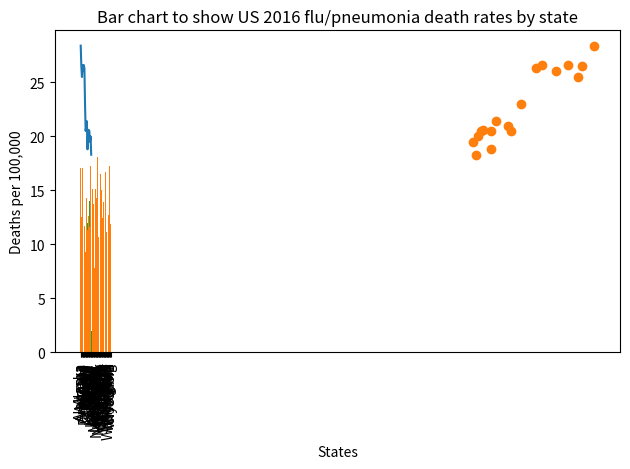
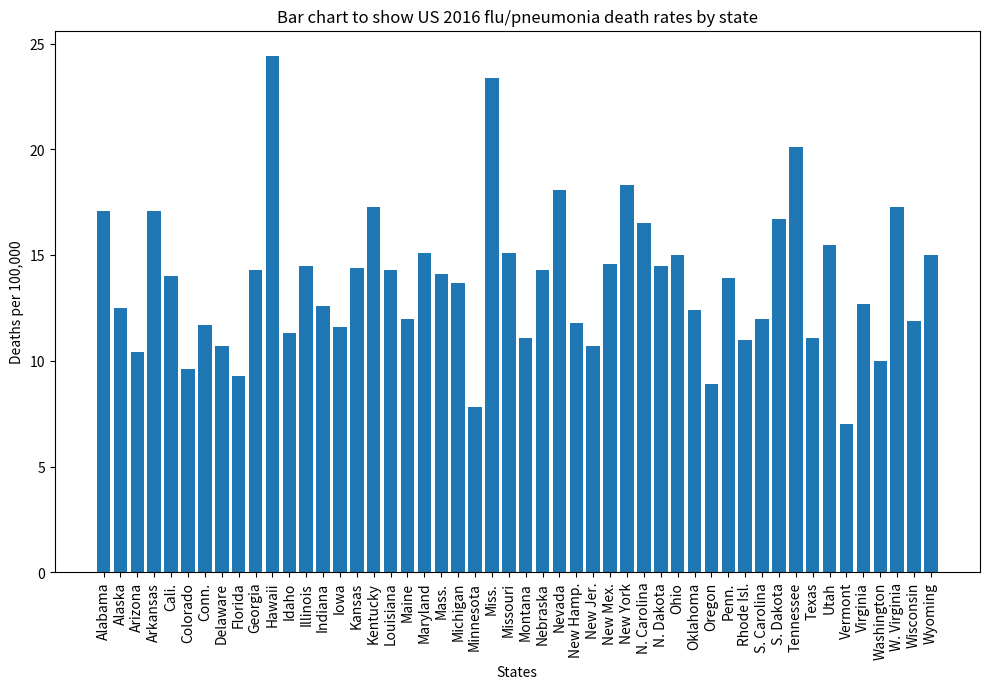
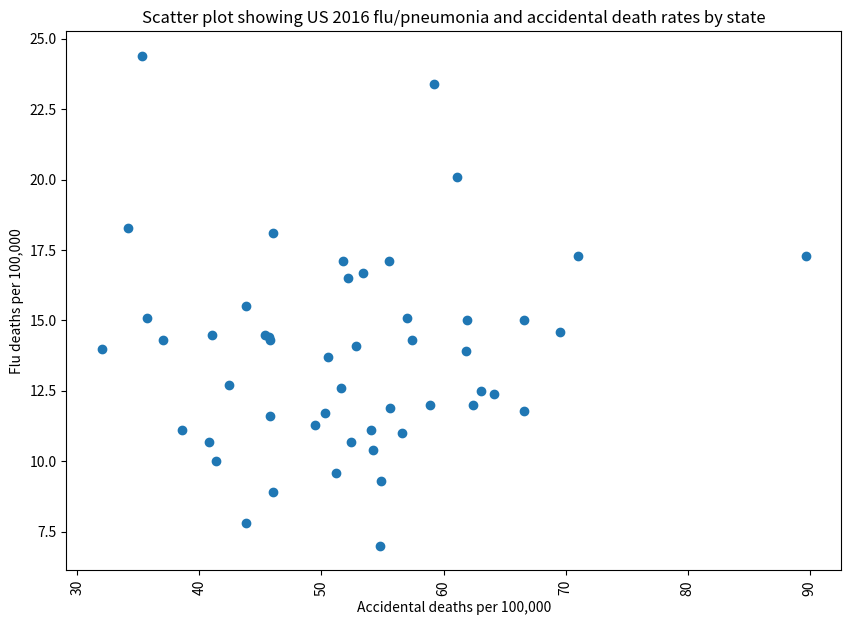
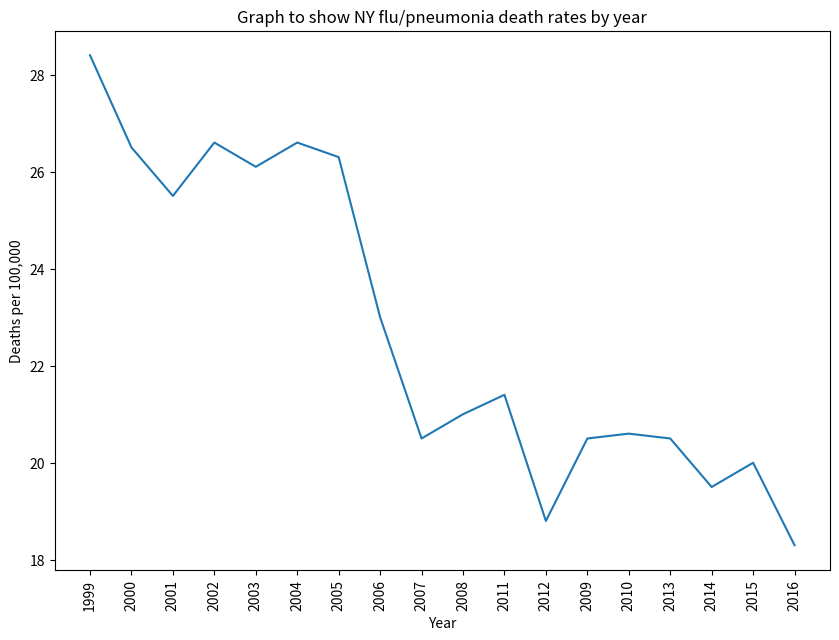
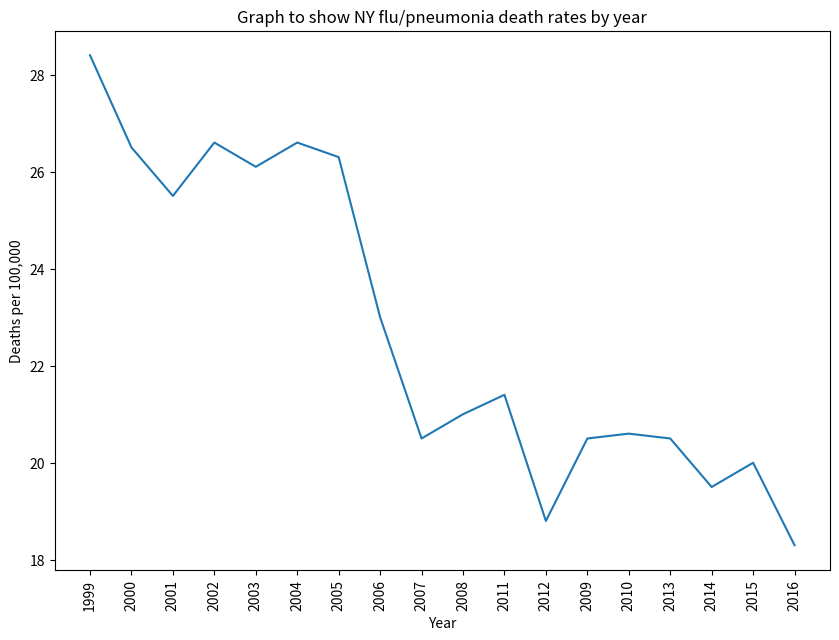

Write the Python code that produced these figures, in order.
import matplotlib.pyplot as plt

NY_flu_death_rates = [(1999, 28.4), (2000, 26.5), (2001, 25.5), (2002, 26.6), 
                      (2003, 26.1), (2004, 26.6), (2005, 26.3), (2006, 23.0), 
                      (2007, 20.5), (2008, 21.0), (2011, 21.4), (2012, 18.8),
                      (2009, 20.5), (2010, 20.6), (2013, 20.5), (2014, 19.5),
                      (2015, 20.0), (2016, 18.3)]

values = [item[1] for item in NY_flu_death_rates]

plt.plot(values)
plt.show()

flu_death_rates = [('Alabama', 17.1),('Alaska', 12.5),('Arizona', 10.4),
                   ('Arkansas', 17.1),('Cali.', 14.0),('Colorado', 9.6),
                   ('Conn.', 11.7),('Delaware', 10.7),('Florida', 9.3),
                   ('Georgia', 14.3),('Hawaii', 24.4),('Idaho', 11.3),
                   ('Illinois', 14.5),('Indiana', 12.6),('Iowa', 11.6),
                   ('Kansas', 14.4),('Kentucky', 17.3),('Louisiana', 14.3),
                   ('Maine', 12.0),('Maryland', 15.1),('Mass.', 14.1),
                   ('Michigan', 13.7),('Minnesota', 7.8),('Miss.', 23.4),
                   ('Missouri', 15.1),('Montana', 11.1),('Nebraska', 14.3),
                   ('Nevada', 18.1),('New Hamp.', 11.8),('New Jer.', 10.7),
                   ('New Mex.', 14.6),('New York', 18.3), ('N. Carolina', 16.5),
                   ('N. Dakota', 14.5),('Ohio', 15.0),('Oklahoma', 12.4),
                   ('Oregon', 8.9),('Penn.', 13.9),('Rhode Isl.', 11.0),
                   ('S. Carolina', 12.0),('S. Dakota', 16.7),('Tennessee', 20.1),
                   ('Texas', 11.1),('Utah', 15.5),('Vermont', 7.0),('Virginia', 12.7),
                   ('Washington', 10.0),('W. Virginia', 17.3),('Wisconsin', 11.9),
                   ('Wyoming', 15.0)]

values = [item[1] for item in flu_death_rates]

plt.bar(range(0,len(values)), values)
plt.show()

NY_flu_all_death_rates = [(1999, 28.4, 833.4), (2000, 26.5, 813.6), (2001, 25.5, 806.6),
                          (2002, 26.6, 791.4),
                          (2003, 26.1, 771.1), (2004, 26.6, 748.4), (2005, 26.3, 738), (2006, 23.0, 713.7),
                          (2007, 20.5, 698.9), (2008, 21.0, 693.7), (2011, 21.4, 674.6), (2012, 18.8, 665.5),
                          (2009, 20.5, 665.4), (2010, 20.6, 652.1), (2013, 20.5, 649.3), (2014, 19.5, 636.5),
                          (2015, 20.0, 644), (2016, 18.3, 640.7)]

values_flu = [item[1] for item in NY_flu_all_death_rates]
values_all = [item[2] for item in NY_flu_all_death_rates]

plt.plot(values_all, values_flu, 'o')

values = [item[1] for item in flu_death_rates]

plt.hist(values)

values = [item[1] for item in flu_death_rates]
labels = [item[0] for item in flu_death_rates]

plt.bar(labels, values)

plt.title("Bar chart to show US 2016 flu/pneumonia death rates by state")
plt.xlabel("States")
plt.ylabel("Deaths per 100,000")
plt.xticks(rotation=90)

plt.tight_layout()

values = [item[1] for item in flu_death_rates]
labels = [item[0] for item in flu_death_rates]

plt.figure(figsize=(10, 7), dpi= 120)

plt.bar(labels, values)

plt.title("Bar chart to show US 2016 flu/pneumonia death rates by state")
plt.xlabel("States")
plt.ylabel("Deaths per 100,000")
plt.xticks(rotation=90)

plt.tight_layout()

flu_accident_death_rates = [('Alabama', 17.1, 55.5),('Alaska', 12.5, 63.1),('Arizona', 10.4, 54.2),
                   ('Arkansas', 17.1, 51.8),('Cali.', 14.0, 32),('Colorado', 9.6, 51.2),
                   ('Conn.', 11.7, 50.3),('Delaware', 10.7, 52.4),('Florida', 9.3, 54.9),
                   ('Georgia', 14.3, 45.8),('Hawaii', 24.4, 35.3),('Idaho', 11.3, 49.5),
                   ('Illinois', 14.5, 41),('Indiana', 12.6, 51.6),('Iowa', 11.6, 45.8),
                   ('Kansas', 14.4, 45.7),('Kentucky', 17.3, 71),('Louisiana', 14.3, 57.4),
                   ('Maine', 12.0, 62.4),('Maryland', 15.1, 35.7),('Mass.', 14.1, 52.8),
                   ('Michigan', 13.7, 50.5),('Minnesota', 7.8, 43.8),('Miss.', 23.4, 59.2),
                   ('Missouri', 15.1, 57),('Montana', 11.1, 54.1),('Nebraska', 14.3, 37),
                   ('Nevada', 18.1, 46),('New Hamp.', 11.8, 66.6),('New Jer.', 10.7, 40.8),
                   ('New Mex.', 14.6, 69.5),('New York', 18.3, 34.2), ('N. Carolina', 16.5, 52.2),
                   ('N. Dakota', 14.5, 45.4),('Ohio', 15.0, 66.6),('Oklahoma', 12.4, 64.1),
                   ('Oregon', 8.9, 46),('Penn.', 13.9, 61.8),('Rhode Isl.', 11.0, 56.6),
                   ('S. Carolina', 12.0, 58.9),('S. Dakota', 16.7, 53.4),('Tennessee', 20.1, 61.1),
                   ('Texas', 11.1, 38.6),('Utah', 15.5, 43.8),('Vermont', 7.0, 54.8),
                   ('Virginia', 12.7, 42.4),('Washington', 10.0, 41.4),('W. Virginia', 17.3, 89.7),
                   ('Wisconsin', 11.9, 55.6),('Wyoming', 15.0, 61.9)]


values_flu = [item[1] for item in flu_accident_death_rates]
values_accident = [item[2] for item in flu_accident_death_rates]


plt.figure(figsize=(10, 7), dpi= 120)


plt.title("Scatter plot showing US 2016 flu/pneumonia and accidental death rates by state")
plt.xlabel("Accidental deaths per 100,000")
plt.ylabel("Flu deaths per 100,000")
plt.xticks(rotation=90)

plt.plot(values_accident, values_flu, 'o')

values = [item[1] for item in NY_flu_death_rates]
labels = [item[0] for item in NY_flu_death_rates]

plt.figure(figsize=(10, 7), dpi= 120)

plt.plot(values)

plt.title("Graph to show NY flu/pneumonia death rates by year")
plt.xlabel("Year")
plt.ylabel("Deaths per 100,000")
plt.xticks(range(0,len(labels)), labels, rotation=90)

plt.show()

import os

values = [item[1] for item in NY_flu_death_rates]
labels = [item[0] for item in NY_flu_death_rates]

plt.figure(figsize=(10, 7), dpi= 120)

plt.plot(values)

plt.title("Graph to show NY flu/pneumonia death rates by year")
plt.xlabel("Year")
plt.ylabel("Deaths per 100,000")
plt.xticks(range(0,len(labels)), labels, rotation=90)

file_dir = os.getcwd()

if '/' in file_dir:
    print("I am a Mac.")
    plt.savefig(file_dir + "/Flu_Deaths_NY_2016.png")
else:
    print("I am a Windows PC.")
    plt.savefig(file_dir + "\\Flu_Deaths_NY_2016.png")